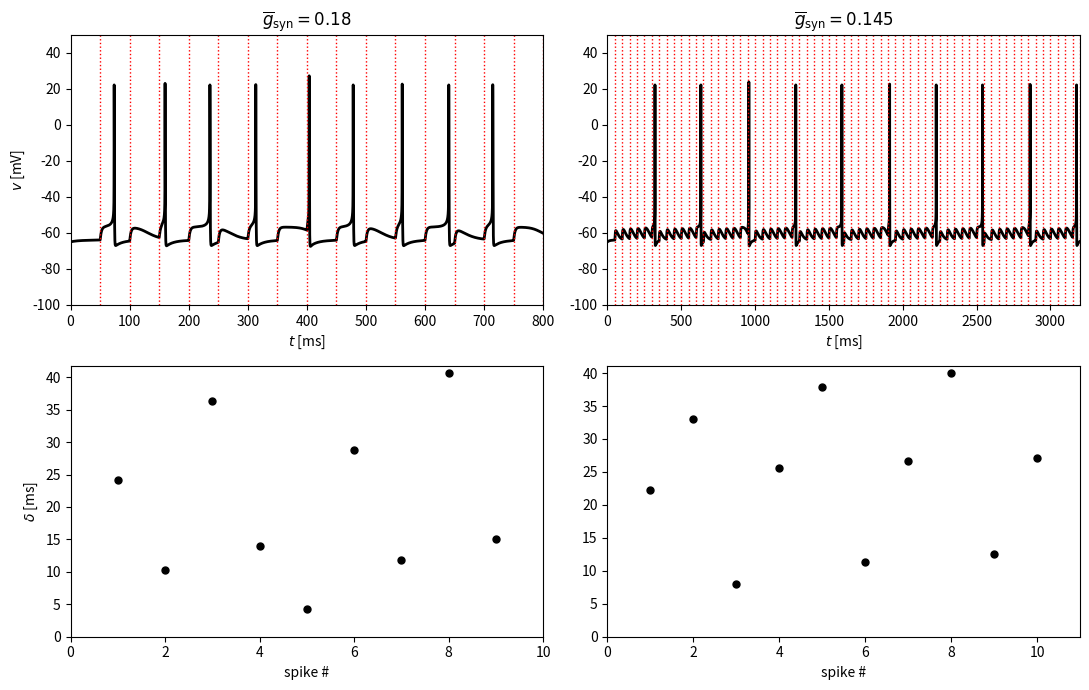

This figure's Python source:
import numpy as np
from numpy import exp
import matplotlib.pyplot as plt

c = 1.
g_k = 9.
g_na = 35.
g_l = 0.1
v_k = -90.
v_na = 55.
v_l = -65.

i_ext = 0.

T = 50.  # input period
tau_d = 2.
tau_r = 0.5
tau_peak = tau_r

dt = 0.01
dt05 = dt / 2


def alpha_h(v):
    return 0.35 * exp(-(v + 58) / 20)


def alpha_m(v):
    return 0.1 * (v + 35) / (1 - exp(-(v + 35) / 10))


def alpha_n(v):
    return 0.05 * (v + 34) / (1 - exp(-0.1 * (v + 34)))


def beta_h(v):
    return 5. / (exp(-0.1 * (v + 28)) + 1)


def beta_m(v):
    return 4 * exp(-(v + 60) / 18)


def beta_n(v):
    return 0.625 * exp(-(v + 44) / 80)


def m_inf(v):
    return alpha_m(v) / (alpha_m(v) + beta_m(v))


def h_inf(v):
    return alpha_h(v) / (alpha_h(v) + beta_h(v))


def n_inf(v):
    return alpha_n(v) / (alpha_n(v) + beta_n(v))


def tau_peak_function(tau_d, tau_r, tau_d_q):
    dt = 0.01
    dt05 = dt / 2
    s, t = 0., 0.
    s_inc = exp(-t / tau_d_q) * (1 - s) / tau_r - s * tau_d
    while s_inc > 0:
        t_old, s_inc_old = t, s_inc
        s_tmp = s + dt05 * s_inc
        s_inc_tmp = exp(-(t + dt05) / tau_d_q) * (1 - s_tmp) / tau_r - s_tmp / tau_d
        s = s + dt * s_inc_tmp
        t = t + dt
        s_inc = exp(-t / tau_d_q) * (1 - s) / tau_r - s / tau_d
    return (t_old * (-s_inc) + t * s_inc_old) / (s_inc_old - s_inc)


def tau_d_q_function(tau_d, tau_r, tau_hat):
    tau_d_q_left = 1.
    while tau_peak_function(tau_d, tau_r, tau_d_q_left) > tau_hat:
        tau_d_q_left /= 2
    tau_d_q_right = tau_r
    while tau_peak_function(tau_d, tau_r, tau_d_q_right) < tau_hat:
        tau_d_q_right *= 2
    while tau_d_q_right - tau_d_q_left > 1e-12:
        tau_d_q_mid = (tau_d_q_left + tau_d_q_right) / 2
        if tau_peak_function(tau_d, tau_r, tau_d_q_mid) <= tau_hat:
            tau_d_q_left = tau_d_q_mid
        else:
            tau_d_q_right = tau_d_q_mid
    return (tau_d_q_left + tau_d_q_right) / 2


tau_dq = tau_d_q_function(tau_d, tau_r, tau_peak)


def simulate(g_syn, t_final):
    '''Heun/RK2 integration (numpy arrays) of a WB neuron periodically
    driven by an excitatory synapse (q reset to 1 every T ms)'''
    m_steps = round(t_final / dt)
    v = np.zeros(m_steps + 1)
    m = np.zeros(m_steps + 1)
    h = np.zeros(m_steps + 1)
    n = np.zeros(m_steps + 1)
    q = np.zeros(m_steps + 1)
    s = np.zeros(m_steps + 1)
    v[0] = -65.
    m[0] = m_inf(v[0])
    h[0] = h_inf(v[0])
    n[0] = n_inf(v[0])

    for k in range(m_steps):
        t = k * dt
        if k > 0 and abs(round(t / T) - t / T) < 1e-12:
            q[k] = 1.

        v_inc = (g_k * n[k] ** 4 * (v_k - v[k]) + g_na * m[k] ** 3 * h[k] * (v_na - v[k])
                  + g_l * (v_l - v[k]) - g_syn * s[k] * v[k] + i_ext) / c
        h_inc = alpha_h(v[k]) * (1 - h[k]) - beta_h(v[k]) * h[k]
        n_inc = alpha_n(v[k]) * (1 - n[k]) - beta_n(v[k]) * n[k]
        s_inc = q[k] * (1 - s[k]) / tau_r - s[k] / tau_d
        q_inc = -q[k] / tau_dq

        v_tmp = v[k] + dt05 * v_inc
        m_tmp = m_inf(v_tmp)
        h_tmp = h[k] + dt05 * h_inc
        n_tmp = n[k] + dt05 * n_inc
        s_tmp = s[k] + dt05 * s_inc
        q_tmp = q[k] + dt05 * q_inc

        v_inc = (g_k * n_tmp ** 4 * (v_k - v_tmp) + g_na * m_tmp ** 3 * h_tmp * (v_na - v_tmp)
                  + g_l * (v_l - v_tmp) - g_syn * s_tmp * v_tmp + i_ext) / c
        h_inc = alpha_h(v_tmp) * (1 - h_tmp) - beta_h(v_tmp) * h_tmp
        n_inc = alpha_n(v_tmp) * (1 - n_tmp) - beta_n(v_tmp) * n_tmp
        s_inc = q_tmp * (1 - s_tmp) / tau_r - s_tmp / tau_d
        q_inc = -q_tmp / tau_dq

        v[k + 1] = v[k] + dt * v_inc
        m[k + 1] = m_inf(v[k + 1])
        h[k + 1] = h[k] + dt * h_inc
        n[k + 1] = n[k] + dt * n_inc
        s[k + 1] = s[k] + dt * s_inc
        q[k + 1] = q[k] + dt * q_inc

    return v


def spike_times(v, t_final):
    m_steps = round(t_final / dt)
    t = np.arange(m_steps + 1) * dt
    ind = np.where((v[:-1] >= -20) & (v[1:] < -20))[0]
    return (t[ind] * (-v[ind + 1] - 20) + t[ind + 1] * (20 + v[ind])) / (v[ind] - v[ind + 1])


panels = []
for g_syn, t_final in [(0.180, 800.), (0.145, 3200.)]:
    v = simulate(g_syn, t_final)
    t_spikes = spike_times(v, t_final)
    delta = t_spikes - np.floor(t_spikes / T) * T
    panels.append((g_syn, t_final, v, delta))

if __name__ == "__main__":

    fig, ax = plt.subplots(2, 2, figsize=(11, 7))

    for col, (g_syn, t_final, v, delta) in enumerate(panels):
        m_steps = round(t_final / dt)
        t = np.arange(m_steps + 1) * dt
        period_lines = np.arange(1, round(t_final / T) + 2) * T

        ax[0, col].plot(t, v, '-k', linewidth=2)
        for tt in period_lines:
            ax[0, col].axvline(tt, color='r', linestyle=':', linewidth=1)
        ax[0, col].set_xlabel('$t$ [ms]')
        ax[0, col].set_xlim(0, t_final)
        ax[0, col].set_ylim(-100, 50)
        ax[0, col].set_title(rf'$\overline{{g}}_{{\rm syn}}={g_syn}$')

        ax[1, col].plot(np.arange(1, len(delta) + 1), delta, '.k', markersize=10)
        ax[1, col].set_xlabel('spike #')
        ax[1, col].set_xlim(0, len(delta) + 1)
        ax[1, col].set_ylim(0, delta.max() + 1)

    ax[0, 0].set_ylabel('$v$ [mV]')
    ax[1, 0].set_ylabel(r'$\delta$ [ms]')

    plt.tight_layout()
    plt.savefig("fig.png")
    # plt.show()
